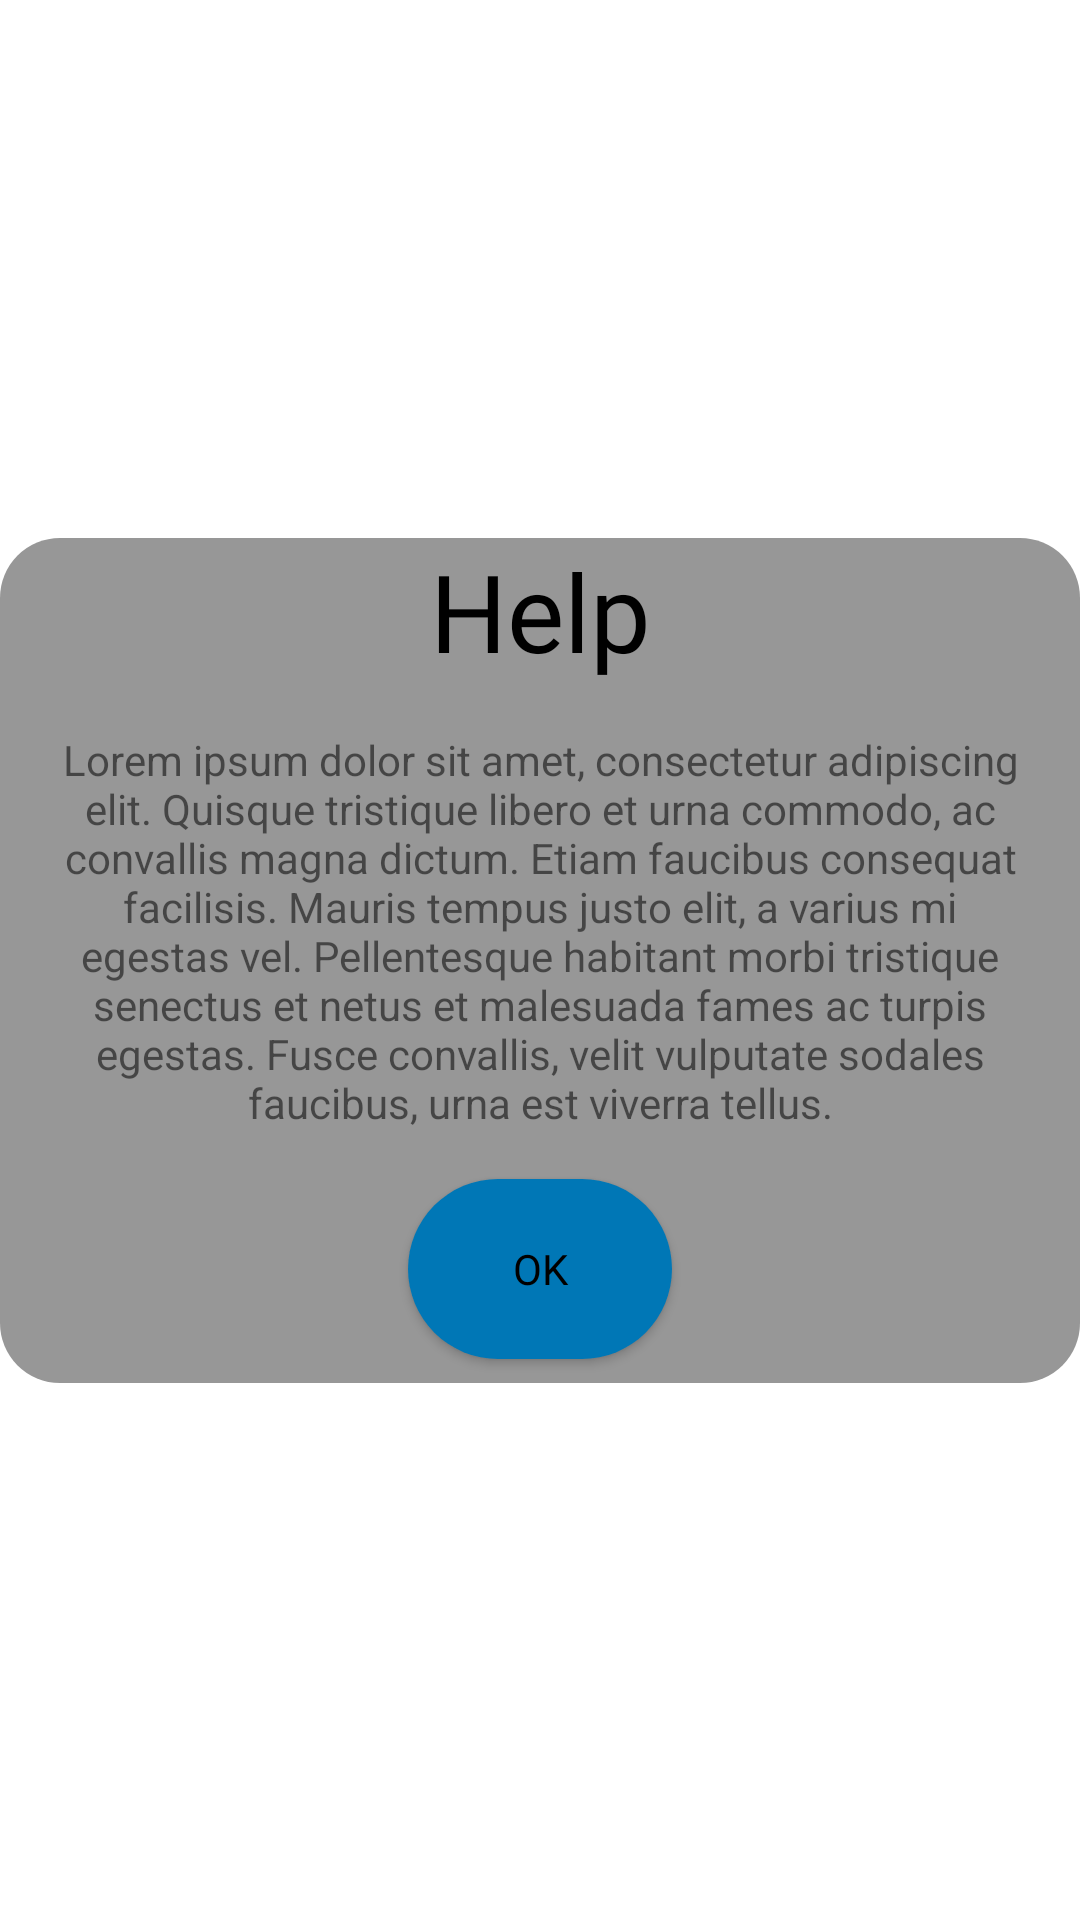

Android layout source for this screen:
<!-- AndroidManifest.xml: application theme Theme.BBB -->
<!-- res/layout/pop_up_help.xml -->
<?xml version="1.0" encoding="utf-8"?>
<androidx.constraintlayout.widget.ConstraintLayout
    xmlns:android="http://schemas.android.com/apk/res/android"
    xmlns:app="http://schemas.android.com/apk/res-auto"
    android:layout_width="match_parent"
    android:layout_height="match_parent"
    android:background="@android:color/transparent">

    <LinearLayout
        android:layout_width="match_parent"
        android:layout_height="wrap_content"
        android:background="@drawable/popup"
        android:divider="@color/SpanishGray"
        android:dividerPadding="10dp"
        android:orientation="vertical"
        app:layout_constraintBottom_toBottomOf="parent"
        app:layout_constraintEnd_toEndOf="parent"
        app:layout_constraintHorizontal_bias="0.0"
        app:layout_constraintStart_toStartOf="parent"
        app:layout_constraintTop_toTopOf="parent">

        <TextView
            android:id="@+id/textViewHelpTitle"
            android:layout_width="match_parent"
            android:layout_height="wrap_content"
            android:layout_marginStart="16dp"
            android:layout_marginEnd="16dp"
            android:fontFamily="@font/lato_black"
            android:gravity="center"
            android:text="Help"
            android:textColor="@color/black"
            android:textSize="36sp" />

        <TextView
            android:id="@+id/textViewHelpText"
            android:layout_width="match_parent"
            android:layout_height="wrap_content"
            android:layout_gravity="center"
            android:layout_marginStart="16dp"
            android:layout_marginTop="16dp"
            android:layout_marginEnd="16dp"
            android:layout_marginBottom="16dp"
            android:text="Lorem ipsum dolor sit amet, consectetur adipiscing elit. Quisque tristique libero et urna commodo, ac convallis magna dictum. Etiam faucibus consequat facilisis. Mauris tempus justo elit, a varius mi egestas vel. Pellentesque habitant morbi tristique senectus et netus et malesuada fames ac turpis egestas. Fusce convallis, velit vulputate sodales faucibus, urna est viverra tellus."
            android:textAlignment="center" />

        <Button
            android:id="@+id/buttonHelp"
            android:layout_width="wrap_content"
            android:layout_height="wrap_content"
            android:layout_gravity="center"
            android:layout_marginStart="16dp"
            android:layout_marginEnd="16dp"
            android:layout_marginBottom="8dp"
            android:background="@drawable/button_background"
            android:fontFamily="@font/lato_black"
            android:gravity="center"
            android:text="Ok"
            android:textColor="@color/black" />
    </LinearLayout>



</androidx.constraintlayout.widget.ConstraintLayout>
<!-- resources referenced by this layout -->
<resources>
  <color name="SpanishGray">#979797</color>
  <color name="black">#FF000000</color>
  <!-- drawable button_background (drawable) -->
  <?xml version="1.0" encoding="utf-8"?>
  <shape
      xmlns:android="http://schemas.android.com/apk/res/android"
      android:shape="rectangle">
      <solid
          android:color="@color/StarCommandBlue" />
      <corners
          android:bottomRightRadius="90dp"
          android:bottomLeftRadius="90dp"
          android:topRightRadius="90dp"
          android:topLeftRadius="90dp"/>
      <size
          android:width="60dp"
          android:height="60dp"/>
  </shape>
  <!-- drawable popup (drawable) -->
  <?xml version="1.0" encoding="utf-8"?>
  <shape xmlns:android="http://schemas.android.com/apk/res/android">
      <solid
          android:color="@color/SpanishGray"/>
      <corners
          android:radius="20dp"/>
  </shape>
  <style name="Theme.BBB" parent="Theme.MaterialComponents.DayNight.NoActionBar">
          
          <item name="colorPrimary">@color/OrangeWeb</item>
          <item name="colorPrimaryVariant">@color/YaleBlue</item>
          <item name="colorOnPrimary">@color/white</item>
          
          <item name="colorSecondary">@color/teal_200</item>
          <item name="colorSecondaryVariant">@color/teal_700</item>
          <item name="colorOnSecondary">@color/black</item>
          
          <item name="android:statusBarColor" tools:targetApi="l">?attr/colorPrimaryVariant</item>
          
      </style>
  <color name="StarCommandBlue">#0077B6</color>
  <color name="OrangeWeb">#FFA400</color>
  <color name="YaleBlue">#004B85</color>
  <color name="white">#FFFFFFFF</color>
  <color name="teal_200">#FF03DAC5</color>
  <color name="teal_700">#FF018786</color>
</resources>
